Image classification data set "data" (azief27saclolo/Thesis-Project on GitHub). Class labels (4): early blight leaf, healthy leaf, late blight leaf, septoria leaf.

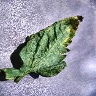
Label: septoria leaf

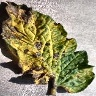
Label: early blight leaf

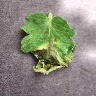
Label: late blight leaf

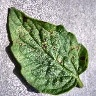
Label: septoria leaf

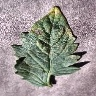
Label: early blight leaf

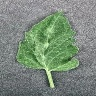
Label: healthy leaf
